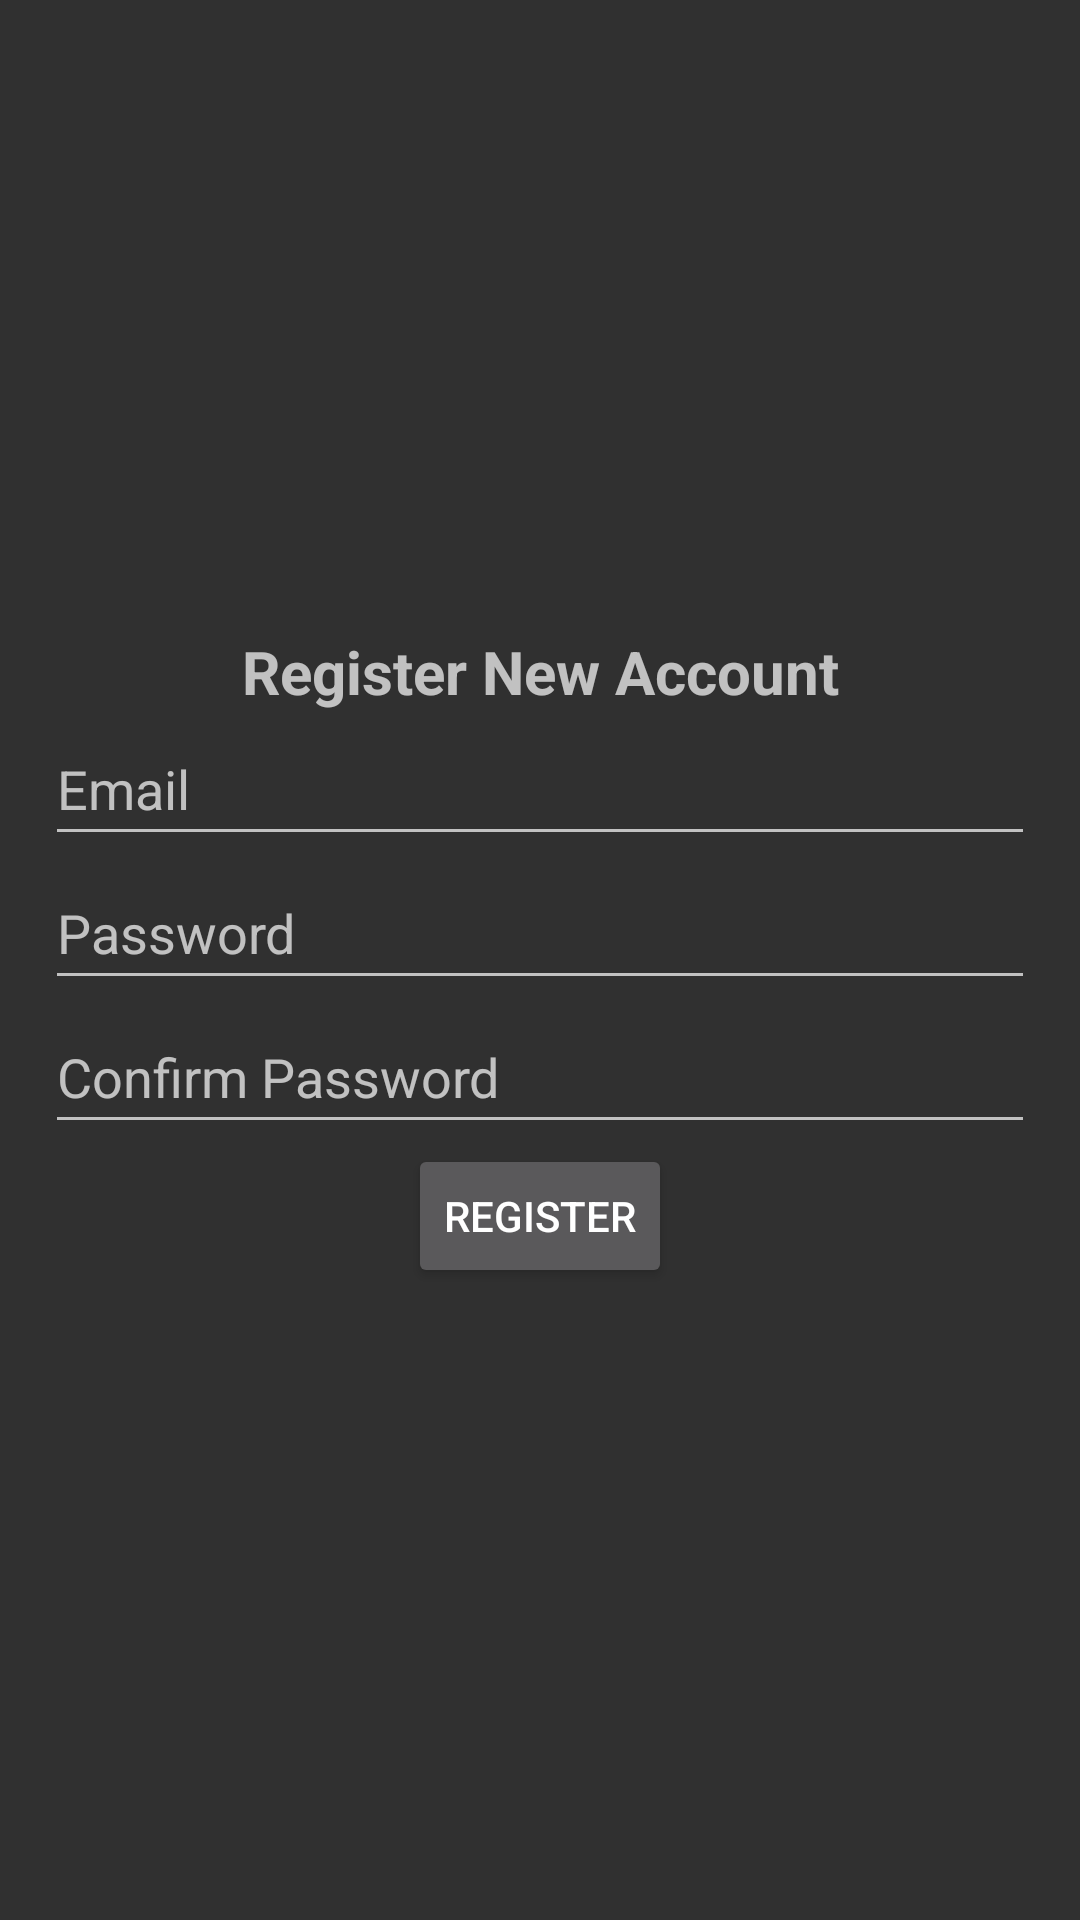

This screen was rendered from an Android layout file. Write that file and the resources it references.
<!-- AndroidManifest.xml: application theme Theme.AppCompat -->
<!-- res/layout/activity_register.xml -->
<?xml version="1.0" encoding="utf-8"?>
<LinearLayout xmlns:android="http://schemas.android.com/apk/res/android"
    xmlns:app="http://schemas.android.com/apk/res-auto"
    xmlns:tools="http://schemas.android.com/tools"
    android:layout_width="match_parent"
    android:layout_height="match_parent"
    tools:context=".View.LoginActivity"
    android:gravity="center"
    android:orientation="vertical"
    android:padding="15dp"
    >
    <LinearLayout
        android:layout_width="match_parent"
        android:layout_height="wrap_content"
        android:orientation="vertical">
        <TextView
            android:text ="@string/register_new_account"
            android:layout_width="match_parent"
            android:layout_height="match_parent"
            android:textSize="20sp"
            android:textStyle="bold"
            android:gravity="center"/>
        <EditText
            android:layout_width="match_parent"
            android:layout_height="match_parent"
            android:id="@+id/emailR"
            android:height="48dp"
            android:hint="@string/email" />

        <EditText
            android:layout_width="match_parent"
            android:layout_height="match_parent"
            android:id="@+id/passwordR"
            android:height="48dp"
            android:hint="@string/password" />
        <EditText
            android:layout_width="match_parent"
            android:layout_height="match_parent"
            android:id="@+id/passwordConfirm"
            android:height="48dp"
            android:hint="@string/confirm_password" />
    </LinearLayout>
    <Button
        android:id="@+id/registerBtn"
        android:text="@string/register"
        android:gravity="center"
        android:layout_width="wrap_content"
        android:layout_height="wrap_content" />
</LinearLayout>
<!-- resources referenced by this layout -->
<resources>
  <string name="confirm_password">Confirm Password</string>
  <string name="email">Email</string>
  <string name="password">Password</string>
  <string name="register">Register</string>
  <string name="register_new_account">Register New Account</string>
</resources>
